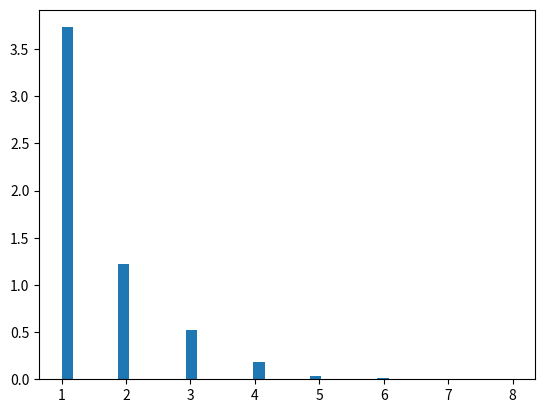

Reproduce this figure in Python.
import numpy as np
import matplotlib.pyplot as plt

gm = np.random.geometric(0.65, 1000)

count, bins, ignored = plt.hist(gm, 40, density=True)
plt.show()